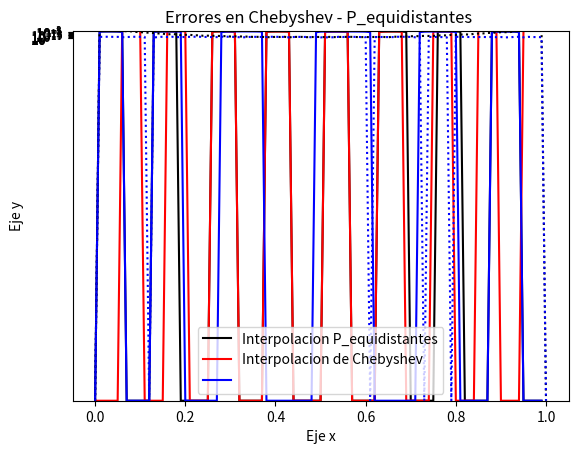

This figure's Python source:
# -*- coding: utf-8 -*-
"""
Created on Thu Jul 23 12:37:57 2020

[redacted]
"""
from numpy import*
import numpy as np
import matplotlib.pyplot as plt
import warnings
import math
warnings.filterwarnings("ignore")


def fun(x):
    
    return np.exp(-(x**2))*np.sin(50*x)



#### Mi polinomio interpolante es el polinomio de Lagrange #######
    
def Lagrange(t, matriz,vector):

    dim = len(matriz)
    lj= []

    z = 0

    for i in range(0,dim):
        p = 1 
        for k in range(0,dim):
               
              if k != i:
                   p = p*((t - matriz[k]) / (matriz[i]-matriz[k]))        
        lj.append(p)

    for i in range(0,dim):
          z = z + lj[i]*vector[i]

    return(z)

#### Puntos de Chebyshev ########
    
def punt_cheby(t,a,b,n):
    lj= []
    x = np.zeros([n])
    y = np.zeros([n])
    valor = 0
    z = 0

    for i in range(1,n):
        valor = a + (b-a)*(1-np.cos(i*np.pi/(n-1)))/2
        x[i] = valor
        y[i] = fun(valor)

    for i in range(0,n):
        p = 1 
        for k in range(0,n):
               
              if k != i:
                   p = p*((t - x[k]) / (x[i]-x[k]))        
        lj.append(p)

    for i in range(0,n):
          z = z + lj[i]*y[i]
          
    return(z)


#### Puntos equidistantes ########

def punt_equi(t,a,b,n):
    
    lj= []
    x = np.zeros([n])
    y = np.zeros([n])
    valor = 0
    z = 0
    for i in range(0,n):
        valor = a+(b-a)*i/(n-1)
        x[i] = valor
        y[i] = fun(valor)

    for i in range(0,n):
        p = 1 
        for k in range(0,n):
               
              if k != i:
                   p = p*((t - x[k]) / (x[i]-x[k]))        
        lj.append(p)

    for i in range(0,n):
          z = z + lj[i]*y[i]
          
    return(z)

##### Errores en la interpolacion Lagrange-Chevishev #####
def E_pe(t,a,b,m):

        y = 0
        y = abs(fun(t)- punt_equi(t,a,b,m))
        return(y)

##### Errores en la interpolacion Lagrange-Puntos equidistantes #####
def E_ch(t,a,b,m):
        y = 0
        y = abs(fun(t)- punt_cheby(t,a,b,m))
        return(y)


t = np.arange(0,1,0.01)
plt.ylim(-5,5)
plt.title( "Grafica de Polinomios interpolantes")
plt.plot(t,fun(t),'k',t,punt_equi(t,0,1,20),'r',t,punt_cheby(t,0,1,20),'b')
plt.rc('legend', fontsize='medium')
plt.gca().legend(('f(x) = e^x^2(sin(50x))','P_Equidistantes','Chebyshev'))
plt.ylabel('Eje y')
plt.xlabel('Eje x')
plt.show()


t = np.arange(0,1+0.01,0.01)
plt.yscale("log")
plt.title( "Errores en Chebyshev - P_equidistantes ")
plt.plot(t,E_pe(t,0,1,100),'k:',t,E_ch(t,0,1,100),'b:') ## 100 puntos equidistantes
plt.rc('legend', fontsize='medium')
plt.gca().legend(('Interpolacion P_equidistantes','Interpolacion de Chebyshev',''))
plt.ylabel('Eje y')
plt.xlabel('Eje x')
plt.show()


